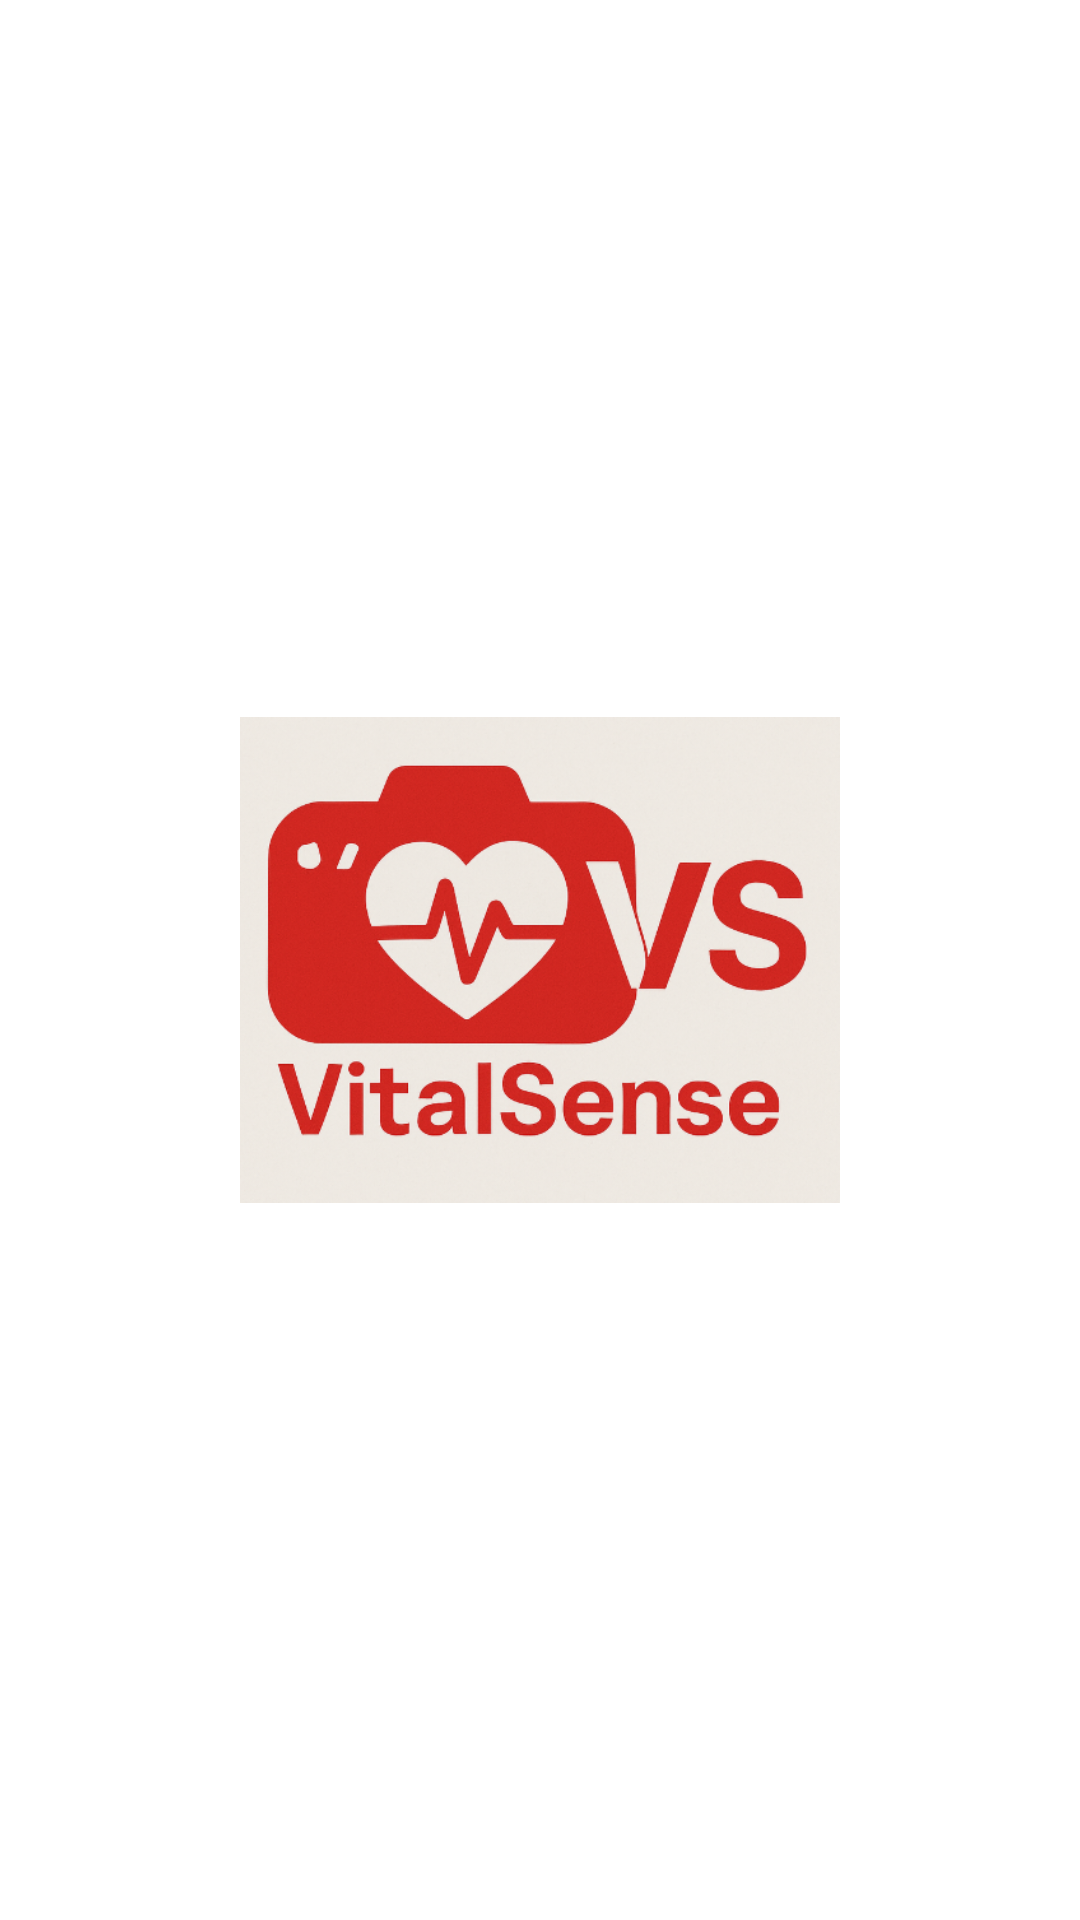

Layout XML and referenced resources for this Android screen:
<!-- AndroidManifest.xml: application theme AppTheme -->
<!-- res/layout/activity_splash.xml -->
<?xml version="1.0" encoding="utf-8"?>
<RelativeLayout xmlns:android="http://schemas.android.com/apk/res/android"
    android:layout_width="match_parent"
    android:layout_height="match_parent"
    android:gravity="center"
    android:background="#FFFFFF">

    <ImageView
        android:layout_width="200dp"
        android:layout_height="200dp"
        android:src="@drawable/logo_vs"
        android:layout_centerInParent="true"/>
</RelativeLayout>
<!-- resources referenced by this layout -->
<resources>
  <!-- drawable logo_vs: png bitmap (drawable, 289644 bytes) -->
  <style name="AppTheme" parent="Theme.AppCompat.Light.NoActionBar">
          <item name="colorPrimary">@color/red_primary</item>
          <item name="colorPrimaryDark">@color/red_primary</item>
          <item name="colorAccent">@color/red_primary</item>
      </style>
  <color name="red_primary">#FF0000</color>
</resources>
